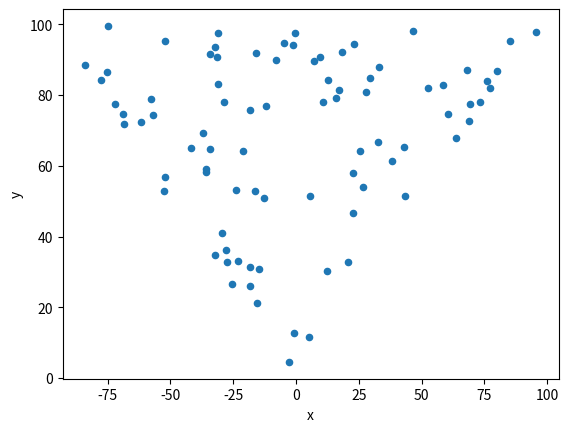
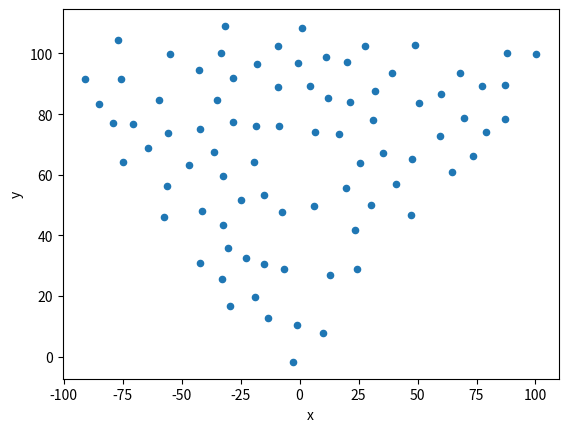

Source code (Python) for these figures, in order:
import numpy as np
import pandas as pd
import matplotlib.pyplot as plt


def generate_uniformly_distributed_points(mask, density=0.3, x_range=(-100, 100), y_range=(-100,100)):
    x_size = int((x_range[1] - x_range[0]) * density)
    y_size = int((y_range[1] - y_range[0]) * density)
    count = x_size*y_size
    xs = np.random.random(count) * (x_range[1] - x_range[0]) + x_range[0]
    ys = np.random.random(count) * (y_range[1] - y_range[0]) + y_range[0]
    valid = mask(xs, ys)
    x = xs[valid]
    y = ys[valid]
    pd.DataFrame({'x': x, 'y': y}).plot.scatter(x='x', y='y')
    for i in range(20):
        x, y = relax(x, y, lr=1/density)
    pd.DataFrame({'x': x, 'y': y}).plot.scatter(x='x', y='y')
    plt.show()
    return x, y


def get_stats(xs , ys):
    dx = xs[:, None] - xs[None, :]
    dy = ys[:, None] - ys[None, :]
    distances = dx ** 2 + dy ** 2
    distances[np.arange(distances.shape[0]), np.arange(distances.shape[0])] = 999999999
    distances = np.sqrt(distances)
    distances = distances.min(axis=1)
    return distances


def relax(xs, ys, lr=0.01):
    dx = xs[:, None] - xs[None, :]
    dy = ys[:, None] - ys[None, :]
    distances = dx ** 2 + dy ** 2
    distances[np.arange(distances.shape[0]), np.arange(distances.shape[0])] = 999999999
    distances = np.sqrt(distances)
    fx = dx/(distances ** 3)
    fx[fx>5] = 5
    fx[fx<-5] = -5
    fy = dy/(distances ** 3)
    fy[fy>5] = 5
    fy[fy<-5] = -5
    return xs+fx.sum(axis=1)*lr, ys+fy.sum(axis=1)*lr


if __name__ == '__main__':
    def viewing_cone(xs, ys):
        return (np.abs(xs) < ys) & (ys > 0)
    x, y = generate_uniformly_distributed_points(viewing_cone, density=0.1)
    res = get_stats(x, y)
    plt.show()